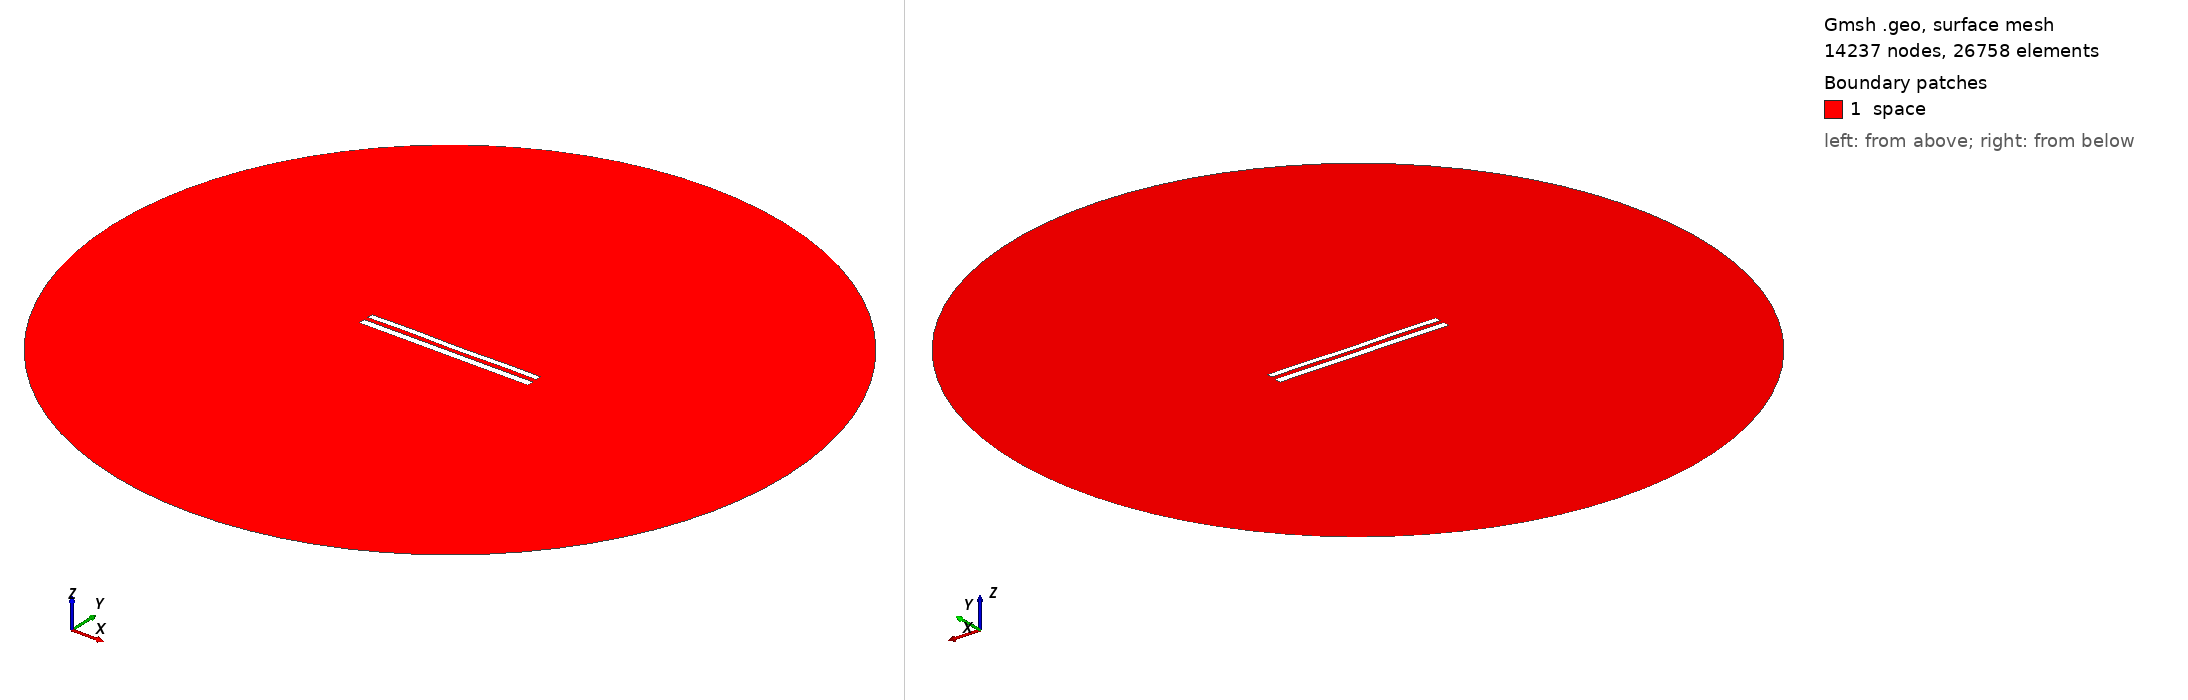

Gmsh geometry script, surface-meshed: 14237 nodes, 26758 surface elements. Boundary patches (legend numbers): 1 space. Left view from above one corner, right view from below the opposite corner. Legend entries are the model's physical surfaces. The drawing asked Gmsh for element sizes between 1% and 20% of the model's largest extent; the script's own settings can give other sizes.

=== 9320.geo (drawn) ===
//---------------------------------------
// Geometry kernel
//---------------------------------------

SetFactory("OpenCASCADE");



//---------------------------------------
// Parameters of the geometry
//---------------------------------------

// Overetch of the upper plate
overetch = 0.25;

// Distance between the plates
distance = 2.5;

// Discretization over the x axis (for the deformation)
nx = 50; 

// Length of the plate
L = 100 - overetch; 

// Number of modes
n = 4; 

// 1st mode coefficient
coeff(1) = 0.15;
beta(1) = 0.596864 * 3.1415926535 / L;

// 2nd mode coefficient
coeff(2) = 0.0;
beta(2) = 1.49418 * 3.1415926535 / L;

// 3rd mode coefficient
coeff(3) = 0.07499999999999998;
beta(3) = 2.50025 * 3.1415926535 / L;

// 4th mode coefficient
coeff(4) = 0.15;
beta(4) = 3.49999 * 3.1415926535 / L;



//---------------------------------------
// Upper plate (deformed rectangle)
//---------------------------------------

// Coordiantes of the upper plate
xmin = -50;
xmax = 50 - overetch;

// Height of the upper plate
yheight = 4 - 2 * overetch;

// Indexes of the points
UpperID[] = {};
LowerID[] = {};
LeftID[] = {};
RightID[] = {};

// Point index
p = 1;

// Horizontal edges
For i In {1:nx}
    x = xmin + (i-1)*(xmax - xmin)/(nx-1);

    y_bottom = distance / 2 + overetch;
    For j In {1:n}
        C = (Cosh(beta(j)*L) + Cos(beta(j)*L)) / (Sinh(beta(j)*L) + Sin(beta(j)*L));
        y_bottom  = y_bottom + coeff(j) * (Cosh(beta(j)*(x+50)) - Cos(beta(j)*(x+50)) - C * (Sinh(beta(j)*(x+50)) - Sin(beta(j)*(x+50))));
    EndFor

    y_top = y_bottom + yheight;

    Point(p) = {x, y_top, 0, 1.0};
    UpperID[i] = p;
    p = p + 1;

    Point(p) = {x, y_bottom, 0, 1.0};
    LowerID[i] = p;
    p = p + 1;
EndFor

// Create point lists
UpperPts[] = {}; LowerPts[] = {};
For i In {1:nx}
  UpperPts[] += {UpperID[i]};
  LowerPts[] += {LowerID[i]};
EndFor

// Build splines
Spline(1) = {UpperPts[]};
Spline(2) = {LowerPts[]};
Line(3) = {LowerPts[nx-1], UpperPts[nx-1]};
Line(4) = {LowerPts[0], UpperPts[0]};

// Build the plane surface
Curve Loop(1) = {2, 3, -1, -4};
Plane Surface(1) = {1};



//---------------------------------------
// Lower plate (rectangle)
//---------------------------------------

// Vertices
Point(1001) = {-50, -1, 0, 1.0};
Point(1002) = { 50, -1, 0, 1.0};
Point(1003) = { 50,  -5, 0, 1.0};
Point(1004) = {-50,  -5, 0, 1.0};

// Edges
Line(5) = {1001, 1002};
Line(6) = {1002, 1003};
Line(7) = {1003, 1004};
Line(8) = {1004, 1001};

// Plane surface
Line Loop(2) = {5, 6, 7, 8};
Plane Surface(2) = {2}; 



//---------------------------------------
// Outer (fictious) boundary
//---------------------------------------

// Points
Point(1005) = {0, 0, 0};       // Center
Point(1006) = {200, 0, 0};     // Start point
Point(1007) = {0, 200, 0};     // 90 degrees
Point(1008) = {-200, 0, 0};    // 180 degrees
Point(1009) = {0, -200, 0};    // 270 degrees

// Circle arcs (each needs start, center, end)
Circle(9) = {1006, 1005, 1007};
Circle(10) = {1007, 1005, 1008};
Circle(11) = {1008, 1005, 1009};
Circle(12) = {1009, 1005, 1006};

// Plane surface for the entire domain
Curve Loop(3) = {9, 10, 11, 12};
Surface(3) = {3};

// Subtract the plates from the whole domain to obtain the actual domain where we want to solve the equations
BooleanDifference{ Surface{3}; Delete; }{ Surface{1}; Surface{2}; Delete; }




//---------------------------------------
// Transfinite Lines/Curves
//---------------------------------------

// Set the number of points on the boundaries
r = 7;

// Plates
Transfinite Curve {1, 2} = 50*r Using Progression 1;
Transfinite Curve {3, 4} = 2*r Using Progression 1;
Transfinite Line {5, 7} = 50*r Using Progression 1;
Transfinite Line {6, 8} = 2*r Using Progression 1;

// Outer boundary
Transfinite Line {9, 10, 11, 12} = 20 Using Progression 1;



//---------------------------------------
// Physical groups
//---------------------------------------                

// Physical curves (boundaries)
Physical Line("force_segment", 10) = {2};
Physical Line("upper_plate", 11) = {1, 3, 4};
Physical Line("lower_plate", 12) = {5, 6, 7, 8};
Physical Line("boundary", 20) = {9, 10, 11, 12};

// Physical Surfaces
Physical Surface("space", 30) = {3};



//---------------------------------------
// 6. Generate the Mesh
//---------------------------------------

// 2D mesh generation
Mesh 2;
